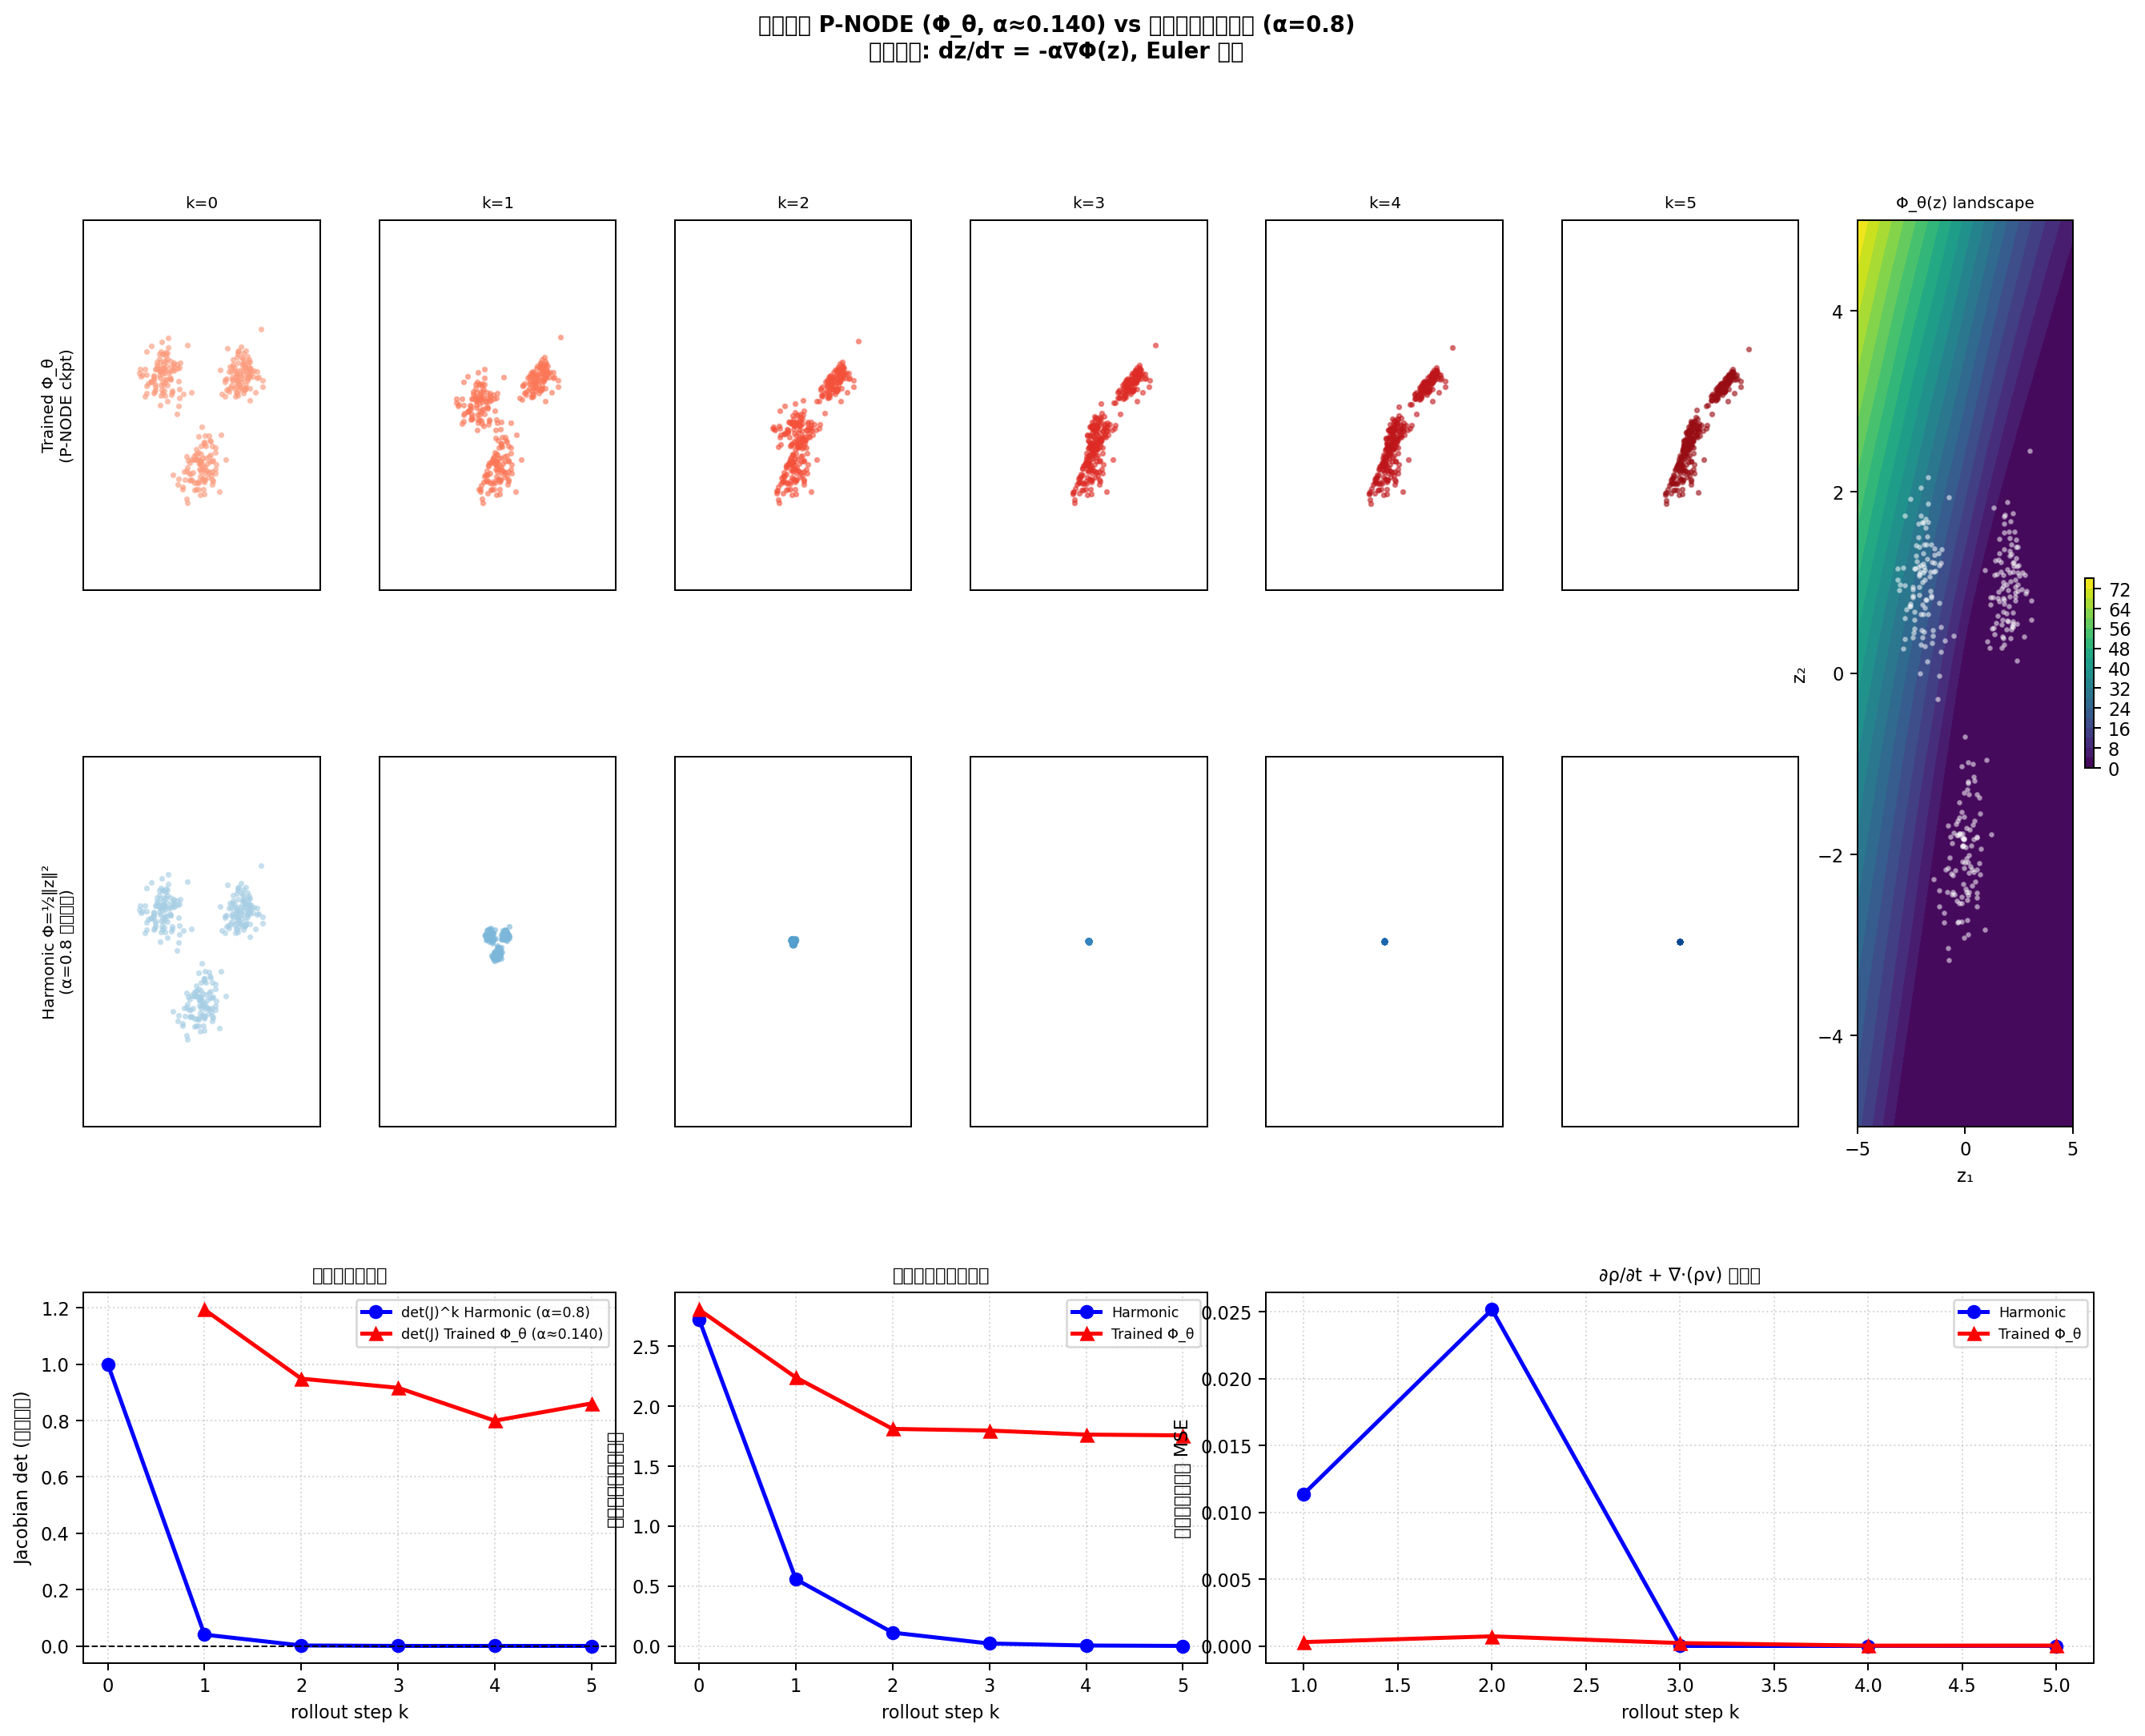

Python code for this plot:
"""
学習済み P-NODE（pnode_seed42.pt）で崩壊現象を実測する。

同じ初期分布 z₀（3クラスタ Gaussian）を：
  1. 学習済み P-NODE Φ_θ（trained）で積分
  2. 調和ポテンシャル Φ=½‖z‖²（解析基準）で積分
の両方に適用し、collapse 指標を比較する。

出力:
  pnode_patent_runner/verify_pnode_collapse.png
"""
from __future__ import annotations

import sys
import numpy as np
import matplotlib.pyplot as plt
import matplotlib.gridspec as gridspec
import torch
import torch.nn as nn
import torch.nn.functional as F

sys.path.insert(0, ".")

plt.rcParams.update({"font.family": "DejaVu Sans", "font.size": 9})

CKPT      = "pnode_patent_runner/outputs/ablation_pnode/ckpt/pnode_seed42.pt"
N         = 300   # 発明者数
D         = 2     # latent 次元（チェックポイントも latent_dim=2）
DT        = 1.0   # Δτ（1 年ステップ）
N_STEPS   = 5
SEED      = 42

rng = np.random.default_rng(SEED)
torch.manual_seed(SEED)


# ── チェックポイントに合わせた軽量 PotentialNet ───────────────────────────────
# pnode_seed42.pt は spectral_norm なし（weight/bias のみ）+ scale パラメータ版
# head: 0=Linear(128,256), 1=LeakyReLU, 2=Dropout, 3=Linear(256,128),
#       4=LeakyReLU, 5=Linear(128,1), 6=Softplus
# in_proj: 0=Linear(2,128), 1=LeakyReLU, 2=Dropout

class _PotentialNetCompat(nn.Module):
    """State-dict 互換の軽量 Φ（学習済み重みの読み込み専用）。"""
    def __init__(self, latent_dim: int = 2, hidden_dim: int = 128):
        super().__init__()
        self.in_proj = nn.Sequential(
            nn.Linear(latent_dim, hidden_dim),
            nn.LeakyReLU(0.2),
            nn.Dropout(0.1),
        )
        self.head = nn.Sequential(
            nn.Linear(hidden_dim, hidden_dim * 2),
            nn.LeakyReLU(0.2),
            nn.Dropout(0.1),
            nn.Linear(hidden_dim * 2, hidden_dim),
            nn.LeakyReLU(0.2),
            nn.Linear(hidden_dim, 1),
            nn.Softplus(),
        )

    def forward(self, z: torch.Tensor) -> torch.Tensor:
        return self.head(self.in_proj(z))


def load_pnode(ckpt_path: str):
    """
    チェックポイントから Φ_θ と α を復元する。
    旧 API: ode_func.scale、α = tanh(scale)
    """
    ckpt = torch.load(ckpt_path, map_location="cpu", weights_only=False)
    sd = ckpt["state_dict"]

    # potential_net の重みを抽出
    prefix = "temporal_predictor.ode_func.potential_net."
    pot_sd = {k[len(prefix):]: v for k, v in sd.items() if k.startswith(prefix)}

    pot_net = _PotentialNetCompat(latent_dim=D, hidden_dim=128)
    pot_net.load_state_dict(pot_sd, strict=True)
    pot_net.eval()

    # 旧コードは alpha = tanh(scale)
    scale_val = float(sd["temporal_predictor.ode_func.scale"].item())
    alpha = float(torch.tanh(torch.tensor(scale_val)).item())
    print(f"[ckpt] scale={scale_val:.4f}  →  α = tanh(scale) = {alpha:.4f}")

    return pot_net, alpha


# ── 勾配計算 ─────────────────────────────────────────────────────────────────

def grad_phi_trained(model: nn.Module, z_np: np.ndarray) -> np.ndarray:
    """学習済み Φ_θ の ∇Φ（numpy → numpy）。"""
    zt = torch.tensor(z_np, dtype=torch.float32, requires_grad=True)
    phi = model(zt).sum()
    phi.backward()
    return zt.grad.detach().numpy()


def grad_phi_harmonic(z_np: np.ndarray) -> np.ndarray:
    """解析 ∇Φ = z（調和ポテンシャル）。"""
    return z_np.copy()


# ── Euler 1 ステップ（torchdiffeq なしで完結させる） ─────────────────────────

def ode_step(grad_fn, z: np.ndarray, alpha: float, dt: float) -> np.ndarray:
    return z - alpha * grad_fn(z) * dt


# ── ヤコビアン行列式の数値近似 ────────────────────────────────────────────────

def jacobian_det_numerical(grad_fn, z: np.ndarray, alpha: float, dt: float,
                            n_sample: int = 50) -> float:
    """Euler マップ f(z) = z - α·dt·∇Φ(z) の数値ヤコビアン平均行列式。"""
    eps = 1e-3
    idx = rng.choice(len(z), size=min(n_sample, len(z)), replace=False)
    dets = []
    for i in idx:
        zi = z[i].copy()
        J = np.zeros((D, D))
        for j in range(D):
            zp = zi.copy(); zp[j] += eps
            zm = zi.copy(); zm[j] -= eps
            fp = zp - alpha * dt * grad_fn(zp[None])[0]
            fm = zm - alpha * dt * grad_fn(zm[None])[0]
            J[:, j] = (fp - fm) / (2 * eps)
        dets.append(abs(np.linalg.det(J)))
    return float(np.mean(dets))


def jacobian_det_harmonic(alpha: float, dt: float, d: int) -> float:
    return (1.0 - alpha * dt) ** d


# ── 連続方程式残差 ─────────────────────────────────────────────────────────────

def continuity_residual(z_t: np.ndarray, z_t1: np.ndarray,
                        grad_fn, alpha: float, dt: float) -> float:
    from scipy.stats import gaussian_kde
    xs = np.linspace(-5, 5, 30)
    ys = np.linspace(-5, 5, 30)
    XX, YY = np.meshgrid(xs, ys)
    pts = np.stack([XX.ravel(), YY.ravel()], axis=1)

    kde_t  = gaussian_kde(z_t.T,  bw_method=0.4)
    kde_t1 = gaussian_kde(z_t1.T, bw_method=0.4)
    rho_t  = kde_t(pts.T).reshape(30, 30)
    rho_t1 = kde_t1(pts.T).reshape(30, 30)
    drho_dt = (rho_t1 - rho_t) / dt

    v = -alpha * grad_fn(pts)
    rho_v_x = rho_t * v[:, 0].reshape(30, 30)
    rho_v_y = rho_t * v[:, 1].reshape(30, 30)
    dx = xs[1] - xs[0]; dy = ys[1] - ys[0]
    div_rho_v = (np.gradient(rho_v_x, dx, axis=1) +
                 np.gradient(rho_v_y, dy, axis=0))
    return float(np.mean((drho_dt + div_rho_v) ** 2))


# ── 初期分布 ──────────────────────────────────────────────────────────────────

def make_z0() -> np.ndarray:
    """3 クラスタ Gaussian（simulate_collapse.py と同一）。"""
    centers = np.array([[2.0, 1.0], [-2.0, 1.0], [0.0, -2.0]])
    parts = [rng.normal(loc=c, scale=0.5, size=(N // 3, D)) for c in centers]
    return np.vstack(parts).astype(np.float32)


def mean_pw_dist(z: np.ndarray) -> float:
    idx = rng.choice(len(z), size=100, replace=False)
    sub = z[idx]
    diffs = sub[:, None] - sub[None, :]
    return float(np.sqrt((diffs ** 2).sum(axis=-1)).mean())


# ── メイン ────────────────────────────────────────────────────────────────────

def run():
    pot_net, alpha_trained = load_pnode(CKPT)
    alpha_harm = 0.8   # simulate_collapse.py と同一の解析基準

    grad_trained = lambda z: grad_phi_trained(pot_net, z)
    grad_harm    = grad_phi_harmonic

    z0 = make_z0()

    traj = {"trained": [z0.copy()], "harmonic": [z0.copy()]}
    dets = {"trained": [], "harmonic": [1.0]}
    cont = {"trained": [], "harmonic": []}
    pw   = {"trained": [mean_pw_dist(z0)], "harmonic": [mean_pw_dist(z0)]}

    for step in range(1, N_STEPS + 1):
        for key, gfn, alpha in [
            ("trained", grad_trained, alpha_trained),
            ("harmonic", grad_harm,   alpha_harm),
        ]:
            z_prev = traj[key][-1]
            z_next = ode_step(gfn, z_prev, alpha, DT)
            traj[key].append(z_next)
            pw[key].append(mean_pw_dist(z_next))

            # ヤコビアン
            if key == "trained":
                dets["trained"].append(
                    jacobian_det_numerical(gfn, z_prev, alpha, DT))
            else:
                dets["harmonic"].append(
                    jacobian_det_harmonic(alpha, DT, D) ** step)

            # 連続方程式
            cont[key].append(
                continuity_residual(z_prev, z_next, gfn, alpha, DT))

    # ── ポテンシャル景観 ──
    xs_grid = np.linspace(-5, 5, 60)
    ys_grid = np.linspace(-5, 5, 60)
    XX, YY = np.meshgrid(xs_grid, ys_grid)
    pts_grid = np.stack([XX.ravel(), YY.ravel()], axis=1).astype(np.float32)
    with torch.no_grad():
        phi_grid = pot_net(torch.tensor(pts_grid)).numpy().reshape(60, 60)

    # ── プロット ──────────────────────────────────────────────────────────────
    fig = plt.figure(figsize=(18, 13))
    fig.suptitle(
        "学習済み P-NODE (Φ_θ, α≈{:.3f}) vs 調和ポテンシャル (α=0.8)\n"
        "崩壊検証: dz/dτ = -α∇Φ(z), Euler 積分".format(alpha_trained),
        fontsize=11, fontweight="bold", y=0.99,
    )
    ks = list(range(N_STEPS + 1))

    gs = gridspec.GridSpec(3, N_STEPS + 2, figure=fig, hspace=0.45, wspace=0.25)

    col_colors = {"trained": plt.cm.Reds(np.linspace(0.35, 0.9, N_STEPS + 1)),
                  "harmonic": plt.cm.Blues(np.linspace(0.35, 0.9, N_STEPS + 1))}

    # 行 0: trained P-NODE 散布図
    for col in range(N_STEPS + 1):
        ax = fig.add_subplot(gs[0, col])
        z = traj["trained"][col]
        ax.scatter(z[:, 0], z[:, 1], s=4, alpha=0.5, color=col_colors["trained"][col])
        ax.set_xlim(-6, 6); ax.set_ylim(-6, 6)
        ax.set_title(f"k={col}", fontsize=8)
        if col == 0:
            ax.set_ylabel("Trained Φ_θ\n(P-NODE ckpt)", fontsize=8)
        ax.set_xticks([]); ax.set_yticks([])

    # 行 1: 調和ポテンシャル 散布図
    for col in range(N_STEPS + 1):
        ax = fig.add_subplot(gs[1, col])
        z = traj["harmonic"][col]
        ax.scatter(z[:, 0], z[:, 1], s=4, alpha=0.5, color=col_colors["harmonic"][col])
        ax.set_xlim(-6, 6); ax.set_ylim(-6, 6)
        if col == 0:
            ax.set_ylabel("Harmonic Φ=½‖z‖²\n(α=0.8 解析基準)", fontsize=8)
        ax.set_xticks([]); ax.set_yticks([])

    # ポテンシャル景観（最終列）
    ax_phi = fig.add_subplot(gs[0:2, -1])
    c = ax_phi.contourf(XX, YY, phi_grid, levels=20, cmap="viridis")
    ax_phi.scatter(z0[:, 0], z0[:, 1], s=3, c="white", alpha=0.4, label="z₀")
    plt.colorbar(c, ax=ax_phi, fraction=0.04)
    ax_phi.set_title("Φ_θ(z) landscape", fontsize=8)
    ax_phi.set_xlabel("z₁"); ax_phi.set_ylabel("z₂")

    # ── 行 2 左: ヤコビアン行列式 ──
    ax_det = fig.add_subplot(gs[2, :2])
    ax_det.plot(ks, dets["harmonic"], "b-o", label=f"det(J)^k Harmonic (α={alpha_harm})", lw=2)
    ax_det.plot(ks[1:], dets["trained"], "r-^", label=f"det(J) Trained Φ_θ (α≈{alpha_trained:.3f})", lw=2)
    ax_det.axhline(0, color="k", lw=0.8, ls="--")
    ax_det.set_xlabel("rollout step k")
    ax_det.set_ylabel("Jacobian det (体積要素)")
    ax_det.set_title("体積要素の収縮", fontsize=9)
    ax_det.legend(fontsize=7)
    ax_det.grid(True, linestyle=":", alpha=0.5)

    # ── 行 2 中: ペアワイズ距離 ──
    ax_pw = fig.add_subplot(gs[2, 2:4])
    ax_pw.plot(ks, pw["harmonic"], "b-o", label="Harmonic", lw=2)
    ax_pw.plot(ks, pw["trained"],  "r-^", label="Trained Φ_θ", lw=2)
    ax_pw.set_xlabel("rollout step k")
    ax_pw.set_ylabel("平均ペアワイズ距離")
    ax_pw.set_title("発明者間距離の崩壊", fontsize=9)
    ax_pw.legend(fontsize=7)
    ax_pw.grid(True, linestyle=":", alpha=0.5)

    # ── 行 2 右: 連続方程式残差 ──
    ax_cont = fig.add_subplot(gs[2, 4:])
    ax_cont.plot(range(1, N_STEPS + 1), cont["harmonic"], "b-o", label="Harmonic", lw=2)
    ax_cont.plot(range(1, N_STEPS + 1), cont["trained"],  "r-^", label="Trained Φ_θ", lw=2)
    ax_cont.set_xlabel("rollout step k")
    ax_cont.set_ylabel("連続方程式残差 MSE")
    ax_cont.set_title("∂ρ/∂t + ∇·(ρv) 違反量", fontsize=9)
    ax_cont.legend(fontsize=7)
    ax_cont.grid(True, linestyle=":", alpha=0.5)

    # ── 数値サマリー ──
    print("\n" + "=" * 60)
    print(" 学習済み P-NODE 崩壊検証 サマリー")
    print("=" * 60)
    print(f"  α_trained (tanh(scale)) = {alpha_trained:.4f}")
    print(f"  α_harmonic (解析基準)    = {alpha_harm:.4f}")
    print(f"  初期 PW dist = {pw['trained'][0]:.4f}")
    print("-" * 60)
    print(f"{'Step':>4}  {'PW(trained)':>12}  {'PW(harm)':>10}  "
          f"{'det(J) trained':>16}  {'det(J) harm':>13}")
    print("-" * 60)
    for k in range(N_STEPS + 1):
        det_t = dets["trained"][k - 1] if k > 0 else 1.0
        det_h = dets["harmonic"][k]
        print(f"{k:>4}  {pw['trained'][k]:>12.5f}  {pw['harmonic'][k]:>10.5f}  "
              f"{det_t:>16.5f}  {det_h:>13.5f}")
    collapse_ratio = pw["trained"][0] / max(pw["trained"][-1], 1e-12)
    print("=" * 60)
    print(f"  P-NODE 崩壊倍率 (k=0→5): PW dist {collapse_ratio:.1f}x 圧縮")

    out = "pnode_patent_runner/verify_pnode_collapse.png"
    fig.savefig(out, dpi=180, bbox_inches="tight")
    print(f"\nSaved → {out}")


if __name__ == "__main__":
    run()
